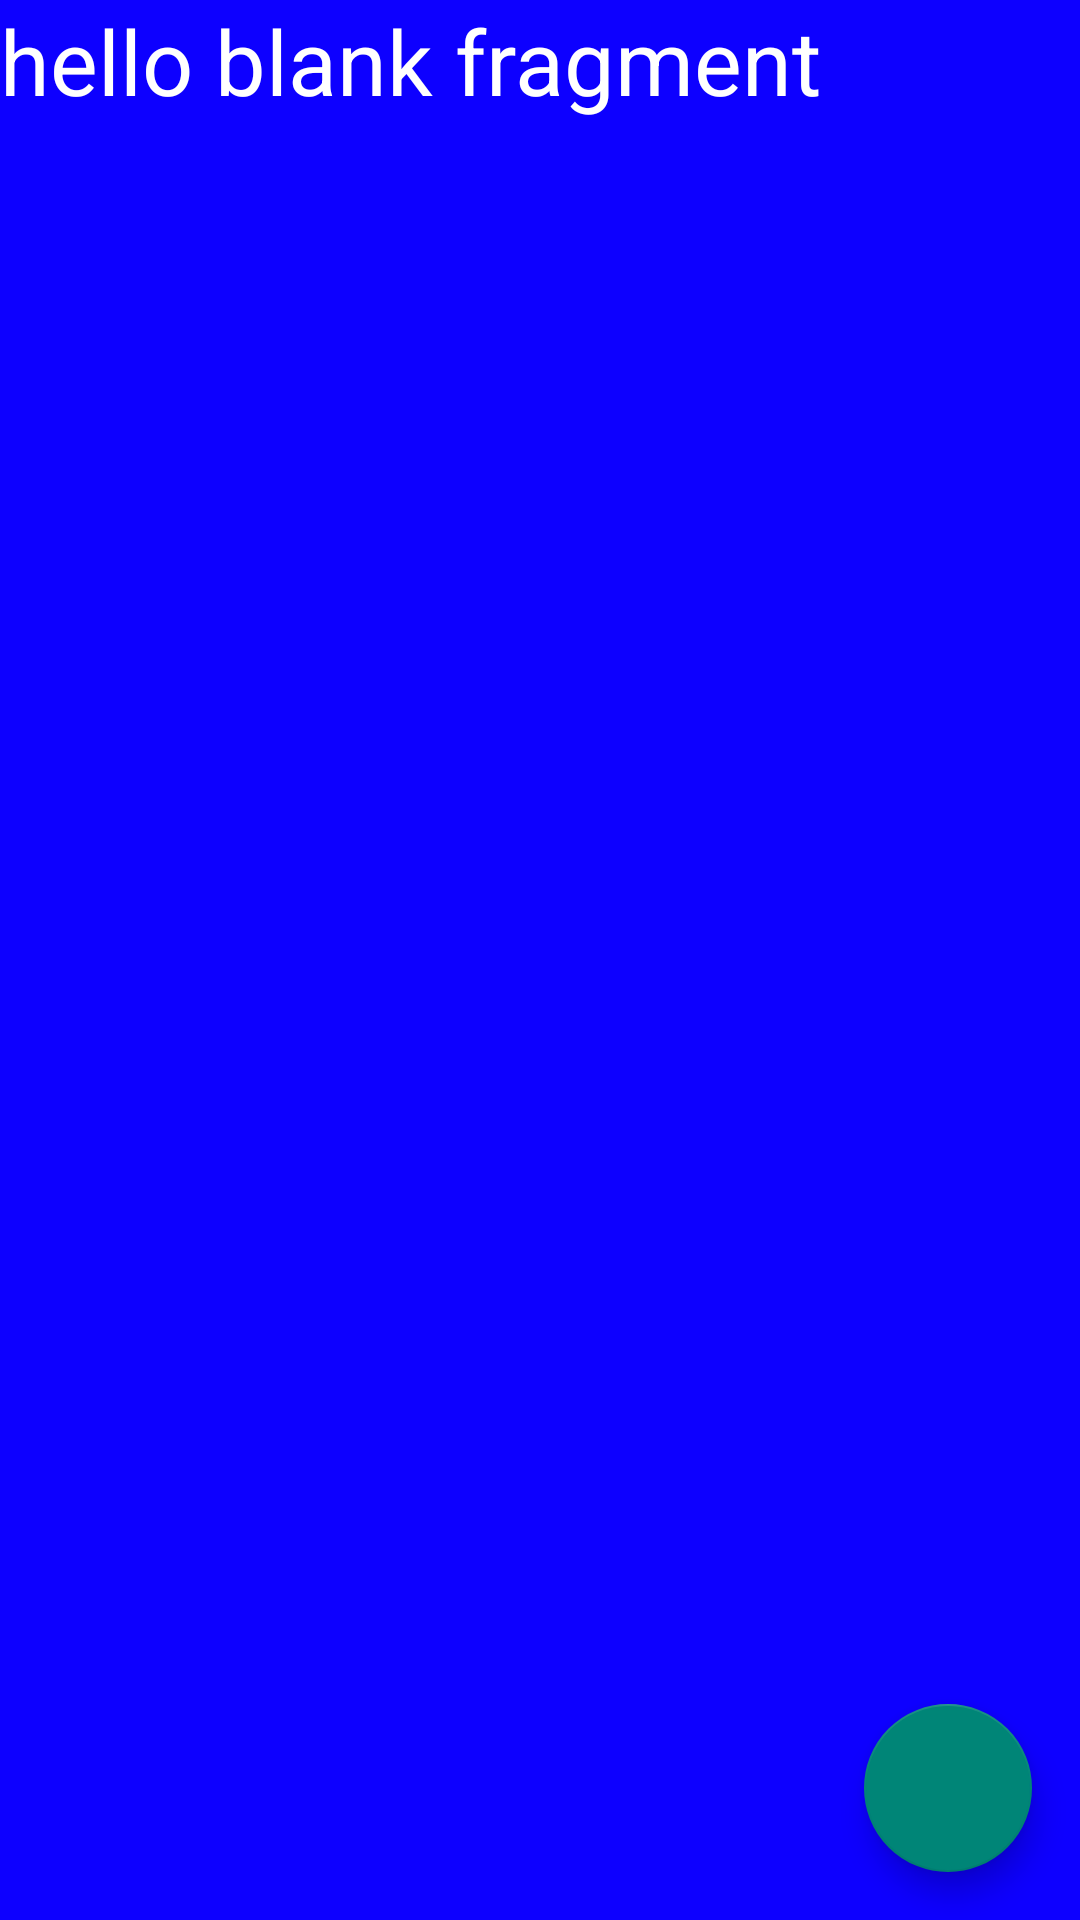

Here is an Android app screen rendered from its layout file. Give the layout XML and the strings, colors and styles it references.
<!-- AndroidManifest.xml: application theme Theme.AppCompat.Light.NoActionBar -->
<!-- res/layout/fragment_fragment_one.xml -->
<?xml version="1.0" encoding="utf-8"?>
<FrameLayout xmlns:android="http://schemas.android.com/apk/res/android"
    xmlns:tools="http://schemas.android.com/tools"
    android:layout_width="match_parent"
    android:layout_height="match_parent"
    android:background="#0d00ff"
    tools:context=".FragmentOne">

    
    <TextView
        android:layout_width="match_parent"
        android:layout_height="match_parent"
        android:text="hello blank fragment"
        android:textColor="#fff"
        android:textSize="30sp" />

    <android.support.design.widget.FloatingActionButton
        android:layout_width="wrap_content"
        android:layout_height="wrap_content"
        android:layout_gravity="end|bottom"
        
        android:layout_margin="16dp" />

</FrameLayout>
<!-- resources referenced by this layout -->
<resources>

</resources>
